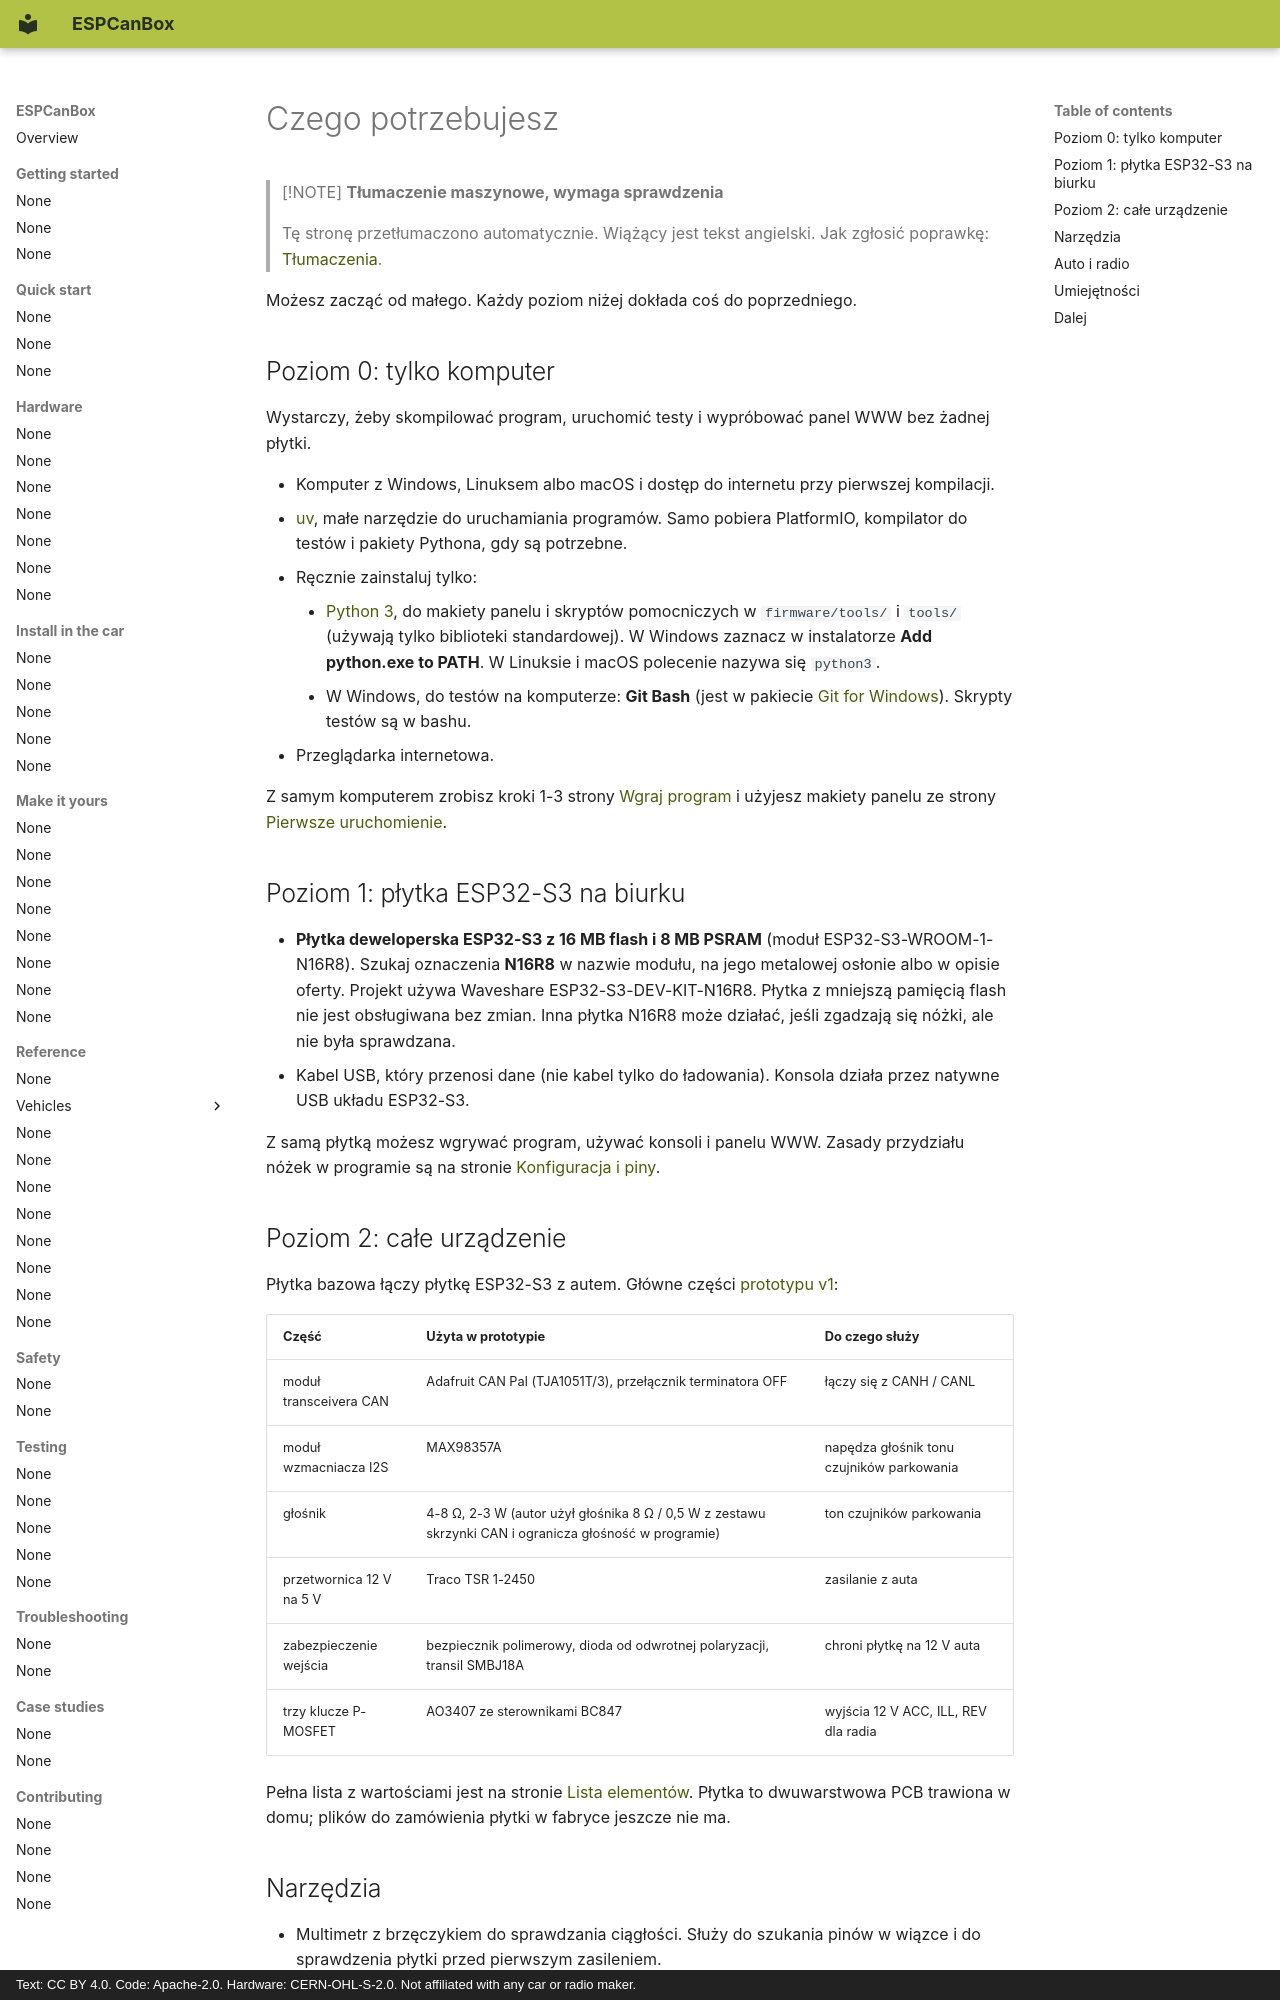

repository: grabowski98/ESPCanBox · page: pl/getting-started/requirements/index.html · generator: mkdocs · copyright: Text: CC BY 4.0. Code: Apache-2.0. Hardware: CERN-OHL-S-2.0. Not affiliated with any car or radio maker.

# Czego potrzebujesz

> [!NOTE]
> **Tłumaczenie maszynowe, wymaga sprawdzenia**
>
> Tę stronę przetłumaczono automatycznie. Wiążący jest tekst angielski. Jak zgłosić poprawkę:
> [Tłumaczenia](../contributing/translations.md#send-your-work).

Możesz zacząć od małego. Każdy poziom niżej dokłada coś do poprzedniego.

## Poziom 0: tylko komputer {#level-0-only-a-computer}

Wystarczy, żeby skompilować program, uruchomić testy i wypróbować panel WWW bez żadnej płytki.

- Komputer z Windows, Linuksem albo macOS i dostęp do internetu przy pierwszej kompilacji.
- [uv](https://docs.astral.sh/uv/), małe narzędzie do uruchamiania programów. Samo pobiera
  PlatformIO, kompilator do testów i pakiety Pythona, gdy są potrzebne.
- Ręcznie zainstaluj tylko:
    - [Python 3](https://www.python.org/downloads/), do makiety panelu i skryptów pomocniczych
      w `firmware/tools/` i `tools/` (używają tylko biblioteki standardowej). W Windows zaznacz
      w instalatorze **Add python.exe to PATH**. W Linuksie i macOS polecenie nazywa się
      `python3`.
    - W Windows, do testów na komputerze: **Git Bash** (jest w pakiecie
      [Git for Windows](https://git-scm.com/download/win)). Skrypty testów są w bashu.
- Przeglądarka internetowa.

Z samym komputerem zrobisz kroki 1-3 strony [Wgraj program](../quick-start/flash.md) i użyjesz
makiety panelu ze strony [Pierwsze uruchomienie](../quick-start/first-boot.md).

## Poziom 1: płytka ESP32-S3 na biurku {#level-1-the-esp32-s3-board-on-your-desk}

- **Płytka deweloperska ESP32-S3 z 16 MB flash i 8 MB PSRAM** (moduł ESP32-S3-WROOM-1-N16R8).
  Szukaj oznaczenia **N16R8** w nazwie modułu, na jego metalowej osłonie albo w opisie oferty.
  Projekt używa Waveshare ESP32-S3-DEV-KIT-N16R8. Płytka z mniejszą pamięcią flash nie jest
  obsługiwana bez zmian. Inna płytka N16R8 może działać, jeśli zgadzają się nóżki, ale nie była
  sprawdzana.
- Kabel USB, który przenosi dane (nie kabel tylko do ładowania). Konsola działa przez natywne USB
  układu ESP32-S3.

Z samą płytką możesz wgrywać program, używać konsoli i panelu WWW. Zasady przydziału nóżek
w programie są na stronie [Konfiguracja i piny](../reference/config-and-pins.md).

## Poziom 2: całe urządzenie {#level-2-the-full-device}

Płytka bazowa łączy płytkę ESP32-S3 z autem. Główne części
[prototypu v1](../hardware/prototype-pcb.md):

| Część | Użyta w prototypie | Do czego służy |
|---|---|---|
| moduł transceivera CAN | Adafruit CAN Pal (TJA1051T/3), przełącznik terminatora OFF | łączy się z CANH / CANL |
| moduł wzmacniacza I2S | MAX98357A | napędza głośnik tonu czujników parkowania |
| głośnik | 4-8 Ω, 2-3 W (autor użył głośnika 8 Ω / 0,5 W z zestawu skrzynki CAN i ogranicza głośność w programie) | ton czujników parkowania |
| przetwornica 12 V na 5 V | Traco TSR 1-2450 | zasilanie z auta |
| zabezpieczenie wejścia | bezpiecznik polimerowy, dioda od odwrotnej polaryzacji, transil SMBJ18A | chroni płytkę na 12 V auta |
| trzy klucze P-MOSFET | AO3407 ze sterownikami BC847 | wyjścia 12 V ACC, ILL, REV dla radia |

Pełna lista z wartościami jest na stronie [Lista elementów](../hardware/bom.md). Płytka to
dwuwarstwowa PCB trawiona w domu; plików do zamówienia płytki w fabryce jeszcze nie ma.
